Dataset: piece_types_contrast (GitHub, AlexPetrusca/ShutterMate_ML). Classes: bishop, king, knight, pawn, queen, rook.

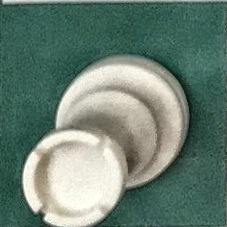
Label: rook

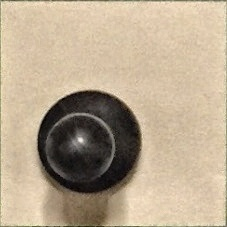
Label: pawn

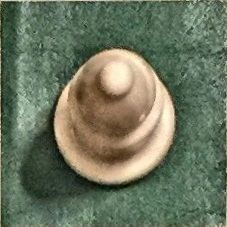
Label: bishop

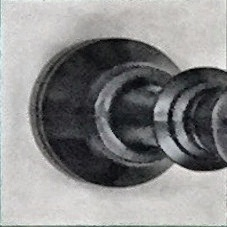
Label: king

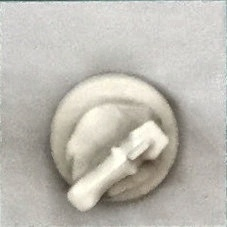
Label: knight

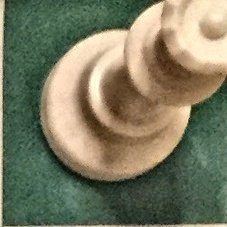
Label: queen
